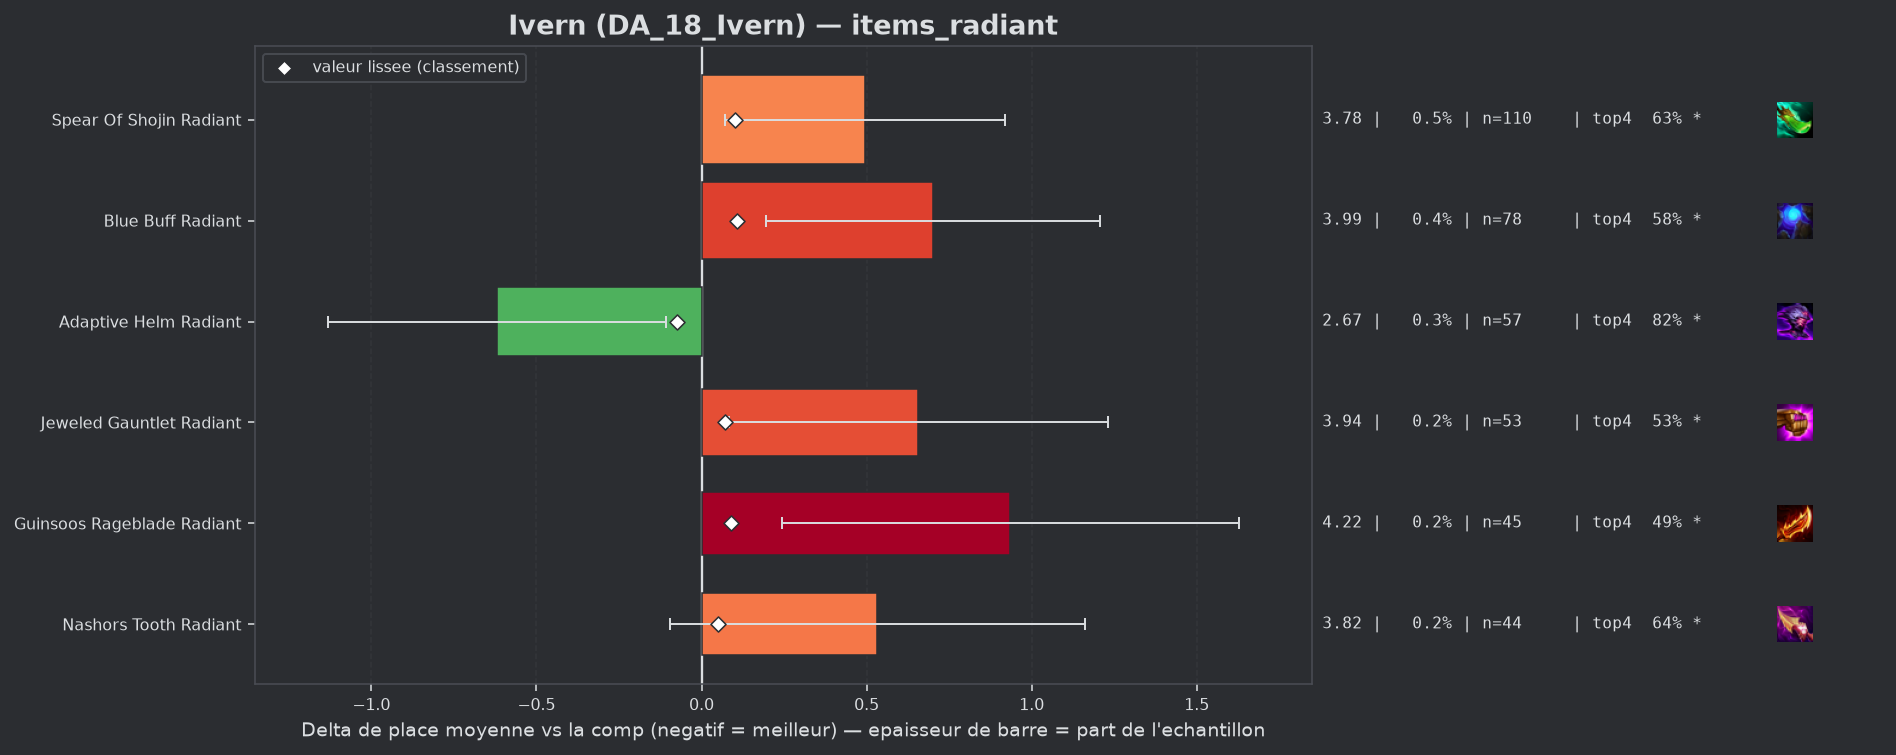

The file beside this chart, header and first rows:
group, label, n, share, avg_place, shrunk_avg, score, d_avg, d_avg_pess, impact, d_top4, win, top2, top4, sd, z, p, significant
populaire, Adaptive Helm Radiant, 57, 0.002666, 2.667, 3.214, -0.073, -0.62, -0.109, 0.0002, 0.1168, 0.4912, 0.5439, 0.8246, 1.968, -2.38, 0.01749, True
populaire, Nashors Tooth Radiant, 44, 0.002058, 3.818, 3.336, 0.05, 0.531, 0.0, -0.0001, -0.0714, 0.2045, 0.3409, 0.6364, 2.124, 1.66, 0.09745, True
populaire, Jeweled Gauntlet Radiant, 53, 0.002479, 3.943, 3.359, 0.072, 0.656, 0.082, -0.0002, -0.1795, 0.2075, 0.3208, 0.5283, 2.132, 2.24, 0.02513, True
populaire, Guinsoos Rageblade Radiant, 45, 0.002105, 4.222, 3.376, 0.089, 0.935, 0.244, -0.0002, -0.2189, 0.2222, 0.2889, 0.4889, 2.365, 2.65, 0.00804, True
populaire, Spear Of Shojin Radiant, 110, 0.005146, 3.782, 3.388, 0.101, 0.495, 0.07, -0.0005, -0.0805, 0.2455, 0.3545, 0.6273, 2.27, 2.28, 0.02251, True
populaire, Blue Buff Radiant, 78, 0.003649, 3.987, 3.395, 0.108, 0.7, 0.194, -0.0004, -0.1308, 0.2051, 0.3205, 0.5769, 2.279, 2.71, 0.00673, True
